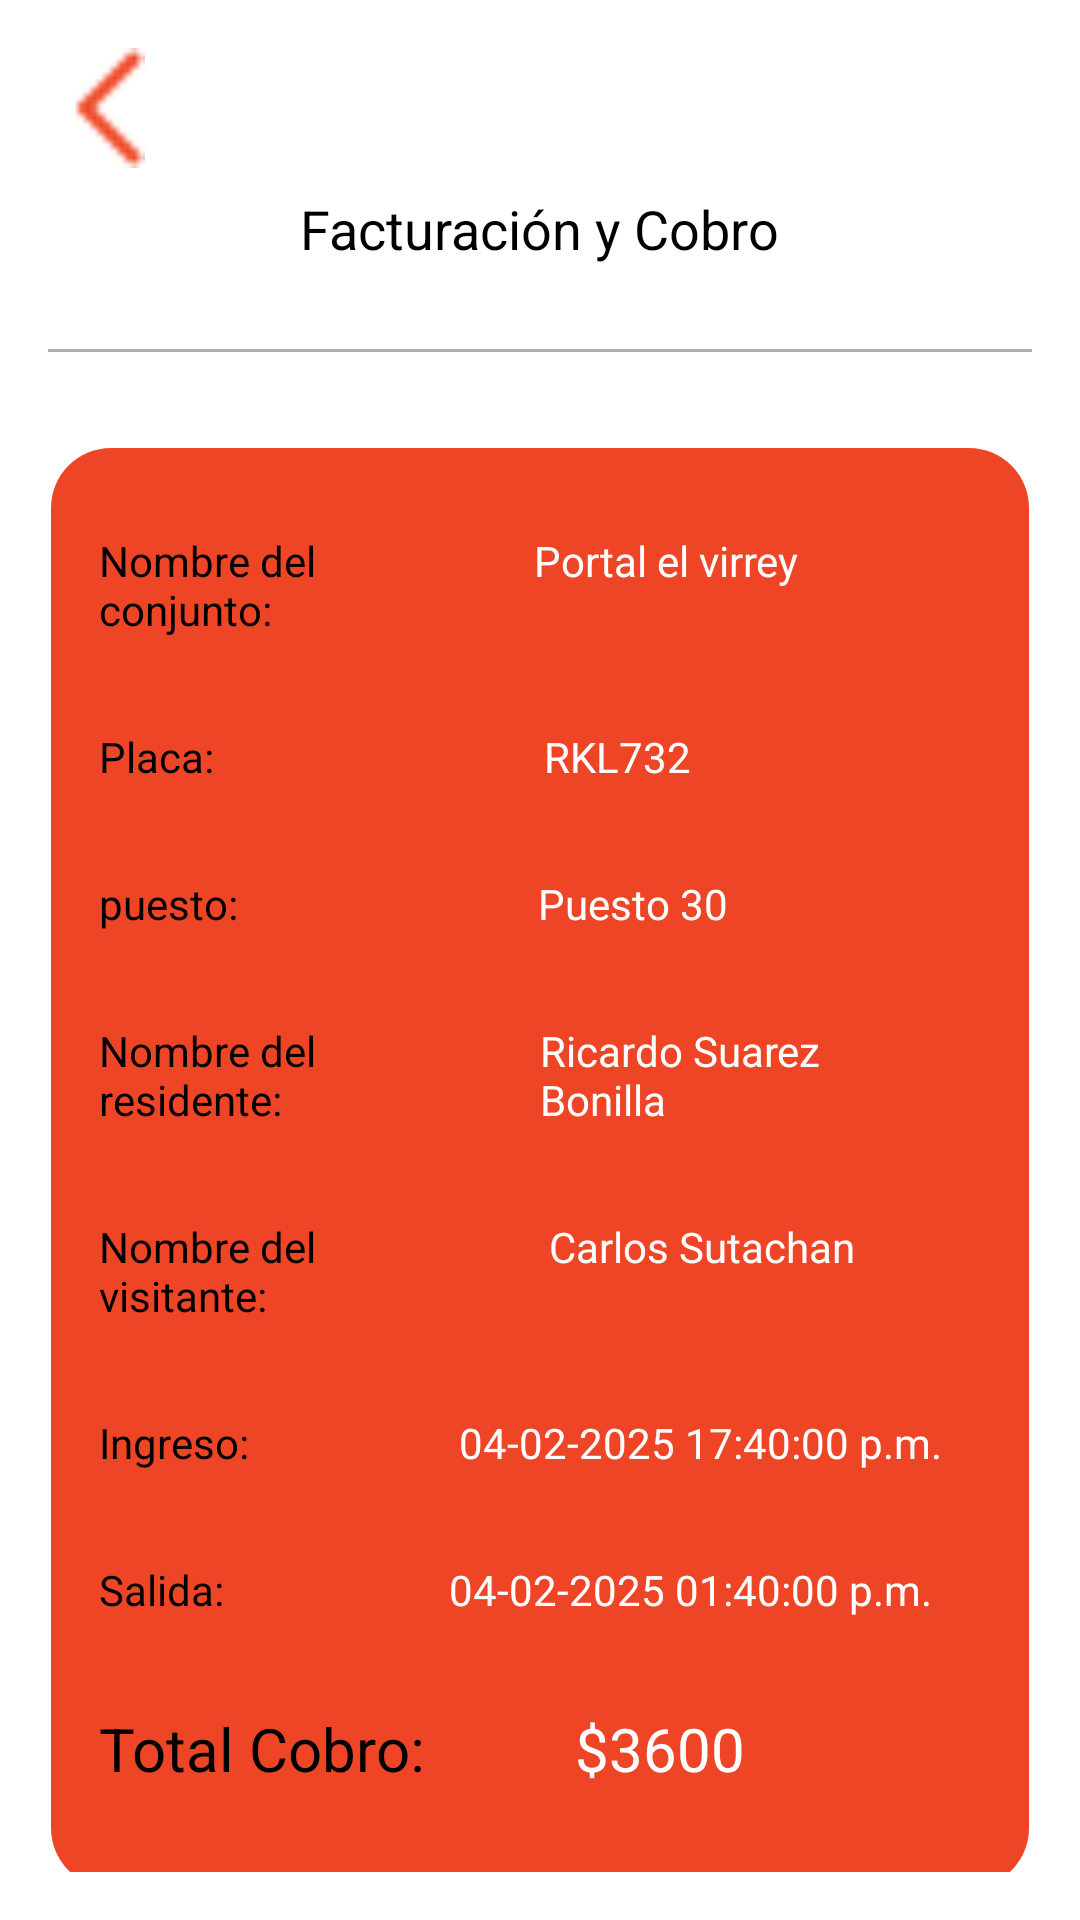

The Android layout XML behind this screen, and the referenced resources:
<!-- AndroidManifest.xml: application theme Theme.ChekinPro -->
<!-- res/layout/activity_facturacion_ycobro_fragment.xml -->
<?xml version="1.0" encoding="utf-8"?>
<LinearLayout xmlns:android="http://schemas.android.com/apk/res/android"
    android:layout_width="match_parent"
    android:layout_height="match_parent"
    android:background="#FFF"
    android:gravity="center_horizontal"
    android:orientation="vertical"
    android:padding="16dp">

    <ImageView
        android:id="@+id/retroceso"
        android:layout_width="40dp"
        android:layout_height="40dp"
        android:layout_gravity="start"
        android:layout_marginBottom="8dp"
        android:contentDescription="Flecha de retroceso"
        android:src="@drawable/flecha" />

    
    <TextView
        android:id="@+id/textFacturacionYCobro"
        android:layout_width="wrap_content"
        android:layout_height="wrap_content"
        android:layout_marginBottom="8dp"
        android:text="Facturación y Cobro"
        android:textColor="#FF000000"
        android:textSize="18sp" />

    
    <View
        android:layout_width="match_parent"
        android:layout_height="1dp"
        android:layout_marginTop="20dp"
        android:background="#B0B0B0" />

    
    <LinearLayout
        android:layout_width="326dp"
        android:layout_height="480dp"
        android:layout_marginStart="13dp"
        android:layout_marginTop="32dp"
        android:layout_marginEnd="13dp"
        android:background="@drawable/oval_background"
        android:orientation="vertical"
        android:padding="16dp">

        
        <LinearLayout
            android:layout_width="wrap_content"
            android:layout_height="wrap_content"
            android:layout_marginTop="12dp"
            android:orientation="horizontal">

            <TextView
                android:id="@+id/ovalNombreConjunto"
                android:layout_width="75dp"
                android:layout_height="wrap_content"
                android:text="Nombre del conjunto:"
                android:textColor="#FF000000"
                android:textSize="14sp" />

            <TextView
                android:id="@+id/ovalNombreConjuntoProto"
                android:layout_width="107dp"
                android:layout_height="match_parent"
                android:layout_marginStart="70dp"
                android:text="Portal el virrey"
                android:textColor="#FFFFFFFF"
                android:textSize="14sp" />
        </LinearLayout>

        
        <LinearLayout
            android:layout_width="wrap_content"
            android:layout_height="wrap_content"
            android:layout_marginTop="30dp"
            android:orientation="horizontal">

            <TextView
                android:id="@+id/ovalPlaca"
                android:layout_width="wrap_content"
                android:layout_height="wrap_content"
                android:text="Placa:"
                android:textColor="#FF000000"
                android:textSize="14sp" />

            <TextView
                android:id="@+id/ovalNumeroPlaca"
                android:layout_width="wrap_content"
                android:layout_height="wrap_content"
                android:layout_marginStart="110dp"
                android:text="RKL732"
                android:textColor="#FFFFFFFF"
                android:textSize="14sp" />
        </LinearLayout>

        
        <LinearLayout
            android:layout_width="wrap_content"
            android:layout_height="wrap_content"
            android:layout_marginTop="30dp"
            android:orientation="horizontal">

            <TextView
                android:id="@+id/ovalPuesto"
                android:layout_width="wrap_content"
                android:layout_height="wrap_content"
                android:text="puesto:"
                android:textColor="#FF000000"
                android:textSize="14sp" />

            <TextView
                android:id="@+id/ovalPuestoProto"
                android:layout_width="wrap_content"
                android:layout_height="wrap_content"
                android:layout_marginStart="100dp"
                android:text="Puesto 30"
                android:textColor="#FFFFFFFF"
                android:textSize="14sp" />
        </LinearLayout>

        
        <LinearLayout
            android:layout_width="wrap_content"
            android:layout_height="wrap_content"
            android:layout_marginTop="30dp"
            android:orientation="horizontal">

            <TextView
                android:id="@+id/ovalNombreResidente"
                android:layout_width="77dp"
                android:layout_height="wrap_content"
                android:text="Nombre del residente:"
                android:textColor="#FF000000"
                android:textSize="14sp" />

            <TextView
                android:id="@+id/ovalNombreResidenteProto"
                android:layout_width="112dp"
                android:layout_height="wrap_content"
                android:layout_marginStart="70dp"
                android:text="Ricardo Suarez Bonilla"
                android:textColor="#FFFFFFFF"
                android:textSize="14sp" />
        </LinearLayout>

        
        <LinearLayout
            android:layout_width="wrap_content"
            android:layout_height="wrap_content"
            android:layout_marginTop="30dp"
            android:orientation="horizontal">

            <TextView
                android:id="@+id/ovalNombreVisitante"
                android:layout_width="80dp"
                android:layout_height="wrap_content"
                android:text="Nombre del visitante:"
                android:textColor="#FF000000"
                android:textSize="14sp" />

            <TextView
                android:id="@+id/ovalNombreVisitanteProto"
                android:layout_width="wrap_content"
                android:layout_height="wrap_content"
                android:layout_marginStart="70dp"
                android:text="Carlos Sutachan"
                android:textColor="#FFFFFFFF"
                android:textSize="14sp" />
        </LinearLayout>

        
        <LinearLayout
            android:layout_width="wrap_content"
            android:layout_height="wrap_content"
            android:layout_marginTop="30dp"
            android:orientation="horizontal">

            <TextView
                android:id="@+id/ovalIngreso"
                android:layout_width="wrap_content"
                android:layout_height="wrap_content"
                android:text="Ingreso:"
                android:textColor="#FF000000"
                android:textSize="14sp" />

            <TextView
                android:id="@+id/ovalDuracionProto"
                android:layout_width="wrap_content"
                android:layout_height="wrap_content"
                android:layout_marginStart="70dp"
                android:text="04-02-2025 17:40:00 p.m."
                android:textColor="#FFFFFFFF"
                android:textSize="14sp" />
        </LinearLayout>

        
        <LinearLayout
            android:layout_width="wrap_content"
            android:layout_height="wrap_content"
            android:layout_marginTop="30dp"
            android:orientation="horizontal">

            <TextView
                android:id="@+id/ovalSalida"
                android:layout_width="wrap_content"
                android:layout_height="wrap_content"
                android:text="Salida:"
                android:textColor="#FF000000"
                android:textSize="14sp" />

            <TextView
                android:id="@+id/ovalSalidaProto"
                android:layout_width="wrap_content"
                android:layout_height="wrap_content"
                android:layout_marginStart="75dp"
                android:text="04-02-2025 01:40:00 p.m."
                android:textColor="#FFFFFFFF"
                android:textSize="14sp" />
        </LinearLayout>

        <LinearLayout
            android:layout_width="wrap_content"
            android:layout_height="wrap_content"
            android:layout_marginTop="30dp"
            android:orientation="horizontal">

            <TextView
                android:id="@+id/ovalTotalCobro"
                android:layout_width="wrap_content"
                android:layout_height="wrap_content"
                android:text="Total Cobro:"
                android:textColor="#FF000000"
                android:textSize="20sp" />

            <TextView
                android:id="@+id/ovalTotalCobroProto"
                android:layout_width="wrap_content"
                android:layout_height="wrap_content"
                android:layout_marginStart="50dp"
                android:text="$3600"
                android:textColor="#FFFFFFFF"
                android:textSize="20sp" />
        </LinearLayout>
    </LinearLayout>
    <ImageView
        android:id="@+id/icono_check"
        android:layout_width="40dp"
        android:layout_height="40dp"
        android:src="@drawable/check_circle"
        android:contentDescription="Ícono de check"
        android:layout_gravity="center_horizontal"
        android:layout_marginTop="16dp"/>

    
    <View
        android:layout_width="match_parent"
        android:layout_height="1dp"
        android:layout_marginTop="10dp"
        android:background="#B0B0B0" />


</LinearLayout>
<!-- resources referenced by this layout -->
<resources>
  <!-- drawable check_circle: png bitmap (drawable, 2295 bytes) -->
  <!-- drawable flecha: jpg bitmap (drawable, 1604 bytes) -->
  <!-- drawable oval_background (drawable) -->
  <?xml version="1.0" encoding="utf-8"?>
  <shape xmlns:android="http://schemas.android.com/apk/res/android">
      <solid android:color="#ED4525" /> 
      <corners android:radius="20dp" /> 
  </shape>
  <style name="Theme.ChekinPro" parent="Base.Theme.ChekinPro" />
  <style name="Base.Theme.ChekinPro" parent="Theme.Material3.Light.NoActionBar">
  
      
          
          <item name="colorButtonNormal">@android:color/transparent</item>
          <item name="android:statusBarColor">#33627A</item>
  
      </style>
</resources>
